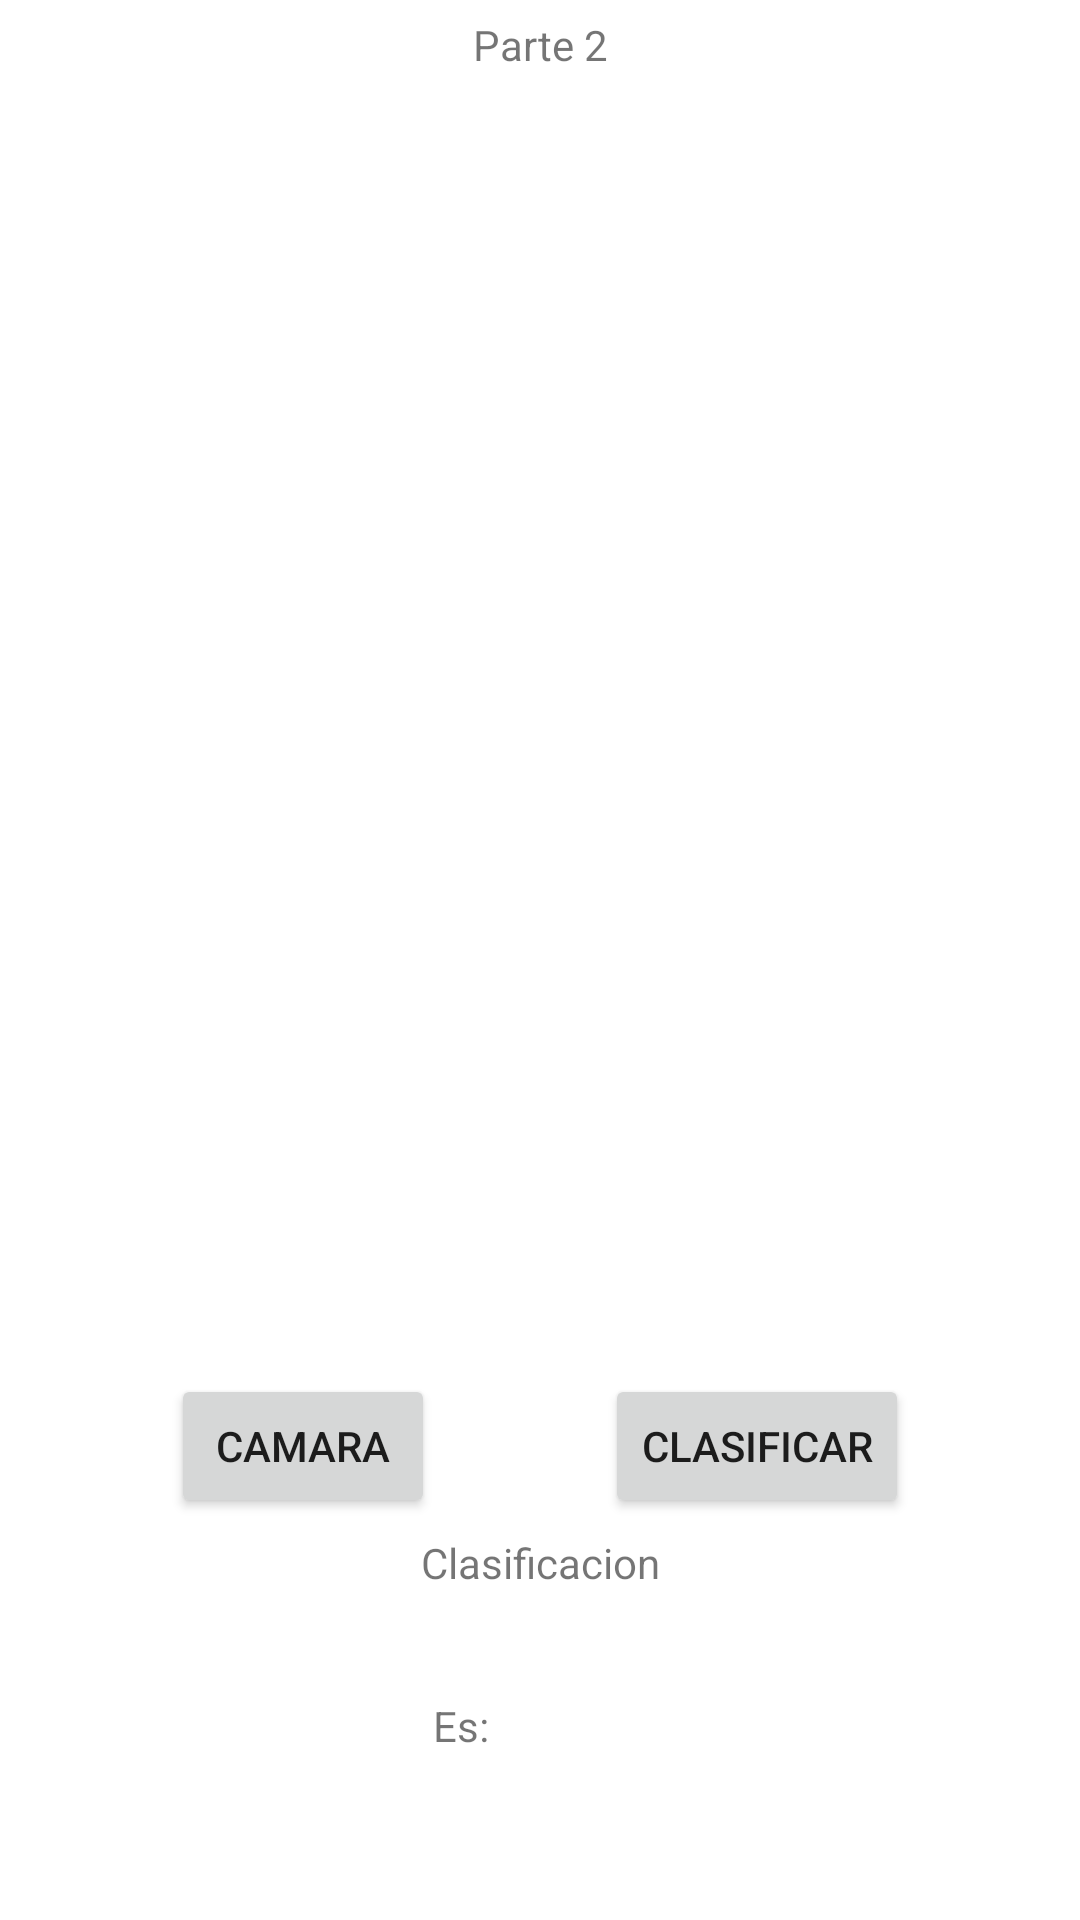

Here is an Android app screen rendered from its layout file. Give the layout XML and the strings, colors and styles it references.
<!-- AndroidManifest.xml: application theme Theme.PracticaMomentosOpenCV -->
<!-- res/layout/activity_main_part2.xml -->
<?xml version="1.0" encoding="utf-8"?>
<androidx.constraintlayout.widget.ConstraintLayout xmlns:android="http://schemas.android.com/apk/res/android"
    xmlns:app="http://schemas.android.com/apk/res-auto"
    xmlns:tools="http://schemas.android.com/tools"
    android:id="@+id/main"
    android:layout_width="match_parent"
    android:layout_height="match_parent"
    tools:context=".Activity_Main_Part_2">

    <TextView
        android:id="@+id/txtTituloPart2"
        android:layout_width="wrap_content"
        android:layout_height="wrap_content"
        android:text="Parte 2"
        app:layout_constraintBottom_toTopOf="@+id/imgOriginal"
        app:layout_constraintEnd_toEndOf="parent"
        app:layout_constraintHorizontal_bias="0.5"
        app:layout_constraintStart_toStartOf="parent"
        app:layout_constraintTop_toTopOf="parent"
        app:layout_constraintVertical_bias="0.5" />

    <ImageView
        android:id="@+id/imgOriginal"
        android:layout_width="195dp"
        android:layout_height="209dp"
        app:layout_constraintBottom_toTopOf="@+id/imgHistograma"
        app:layout_constraintEnd_toStartOf="@+id/imgModificada"
        app:layout_constraintHorizontal_bias="0.5"
        app:layout_constraintStart_toStartOf="parent"
        app:layout_constraintTop_toBottomOf="@+id/txtTituloPart2"
        app:layout_constraintVertical_bias="0.5"
        tools:srcCompat="@tools:sample/avatars" />

    <ImageView
        android:id="@+id/imgModificada"
        android:layout_width="195dp"
        android:layout_height="209dp"
        app:layout_constraintBottom_toTopOf="@+id/imgHistograma"
        app:layout_constraintEnd_toEndOf="parent"
        app:layout_constraintHorizontal_bias="0.5"
        app:layout_constraintStart_toEndOf="@+id/imgOriginal"
        app:layout_constraintTop_toBottomOf="@+id/txtTituloPart2"
        app:layout_constraintVertical_bias="0.5"
        tools:srcCompat="@tools:sample/avatars" />

    <ImageView
        android:id="@+id/imgHistograma"
        android:layout_width="195dp"
        android:layout_height="209dp"
        app:layout_constraintBottom_toTopOf="@+id/btnCamara2"
        app:layout_constraintEnd_toEndOf="parent"
        app:layout_constraintStart_toStartOf="parent"
        app:layout_constraintTop_toBottomOf="@+id/imgOriginal"
        app:layout_constraintVertical_bias="0.5"
        tools:srcCompat="@tools:sample/avatars" />

    <Button
        android:id="@+id/btnCamara2"
        android:layout_width="wrap_content"
        android:layout_height="wrap_content"
        android:text="Camara"
        app:layout_constraintBottom_toTopOf="@+id/txtMensaje"
        app:layout_constraintEnd_toStartOf="@+id/btnClasificar"
        app:layout_constraintHorizontal_bias="0.5"
        app:layout_constraintStart_toStartOf="parent"
        app:layout_constraintTop_toBottomOf="@+id/imgHistograma"
        app:layout_constraintVertical_bias="0.5" />

    <Button
        android:id="@+id/btnClasificar"
        android:layout_width="wrap_content"
        android:layout_height="wrap_content"
        android:text="Clasificar"
        app:layout_constraintBottom_toTopOf="@+id/txtMensaje"
        app:layout_constraintEnd_toEndOf="parent"
        app:layout_constraintHorizontal_bias="0.5"
        app:layout_constraintStart_toEndOf="@+id/btnCamara2"
        app:layout_constraintTop_toBottomOf="@+id/imgHistograma"
        app:layout_constraintVertical_bias="0.5" />

    <TextView
        android:id="@+id/txtMensaje"
        android:layout_width="wrap_content"
        android:layout_height="wrap_content"
        android:text="Clasificacion"
        app:layout_constraintBottom_toTopOf="@+id/txtRespuesta"
        app:layout_constraintEnd_toEndOf="parent"
        app:layout_constraintHorizontal_bias="0.5"
        app:layout_constraintStart_toStartOf="parent"
        app:layout_constraintTop_toBottomOf="@+id/btnClasificar"
        app:layout_constraintVertical_bias="0.5" />

    <TextView
        android:id="@+id/txtRespuesta"
        android:layout_width="wrap_content"
        android:layout_height="wrap_content"
        android:layout_marginTop="30dp"
        android:layout_marginBottom="50dp"
        android:text="Es:"
        app:layout_constraintBottom_toBottomOf="parent"
        app:layout_constraintEnd_toEndOf="parent"
        app:layout_constraintHorizontal_bias="0.423"
        app:layout_constraintStart_toStartOf="parent"
        app:layout_constraintTop_toBottomOf="@+id/txtMensaje"
        app:layout_constraintVertical_bias="0.5" />
</androidx.constraintlayout.widget.ConstraintLayout>
<!-- resources referenced by this layout -->
<resources>
  <style name="Theme.PracticaMomentosOpenCV" parent="Theme.MaterialComponents.DayNight.DarkActionBar">
          
          <item name="colorPrimary">@color/purple_500</item>
          <item name="colorPrimaryVariant">@color/purple_700</item>
          <item name="colorOnPrimary">@color/white</item>
          
          <item name="colorSecondary">@color/teal_200</item>
          <item name="colorSecondaryVariant">@color/teal_700</item>
          <item name="colorOnSecondary">@color/black</item>
          
          <item name="android:statusBarColor">?attr/colorPrimaryVariant</item>
          
      </style>
  <!-- not gathered from this repository: default colours our renderer supplied (Android Studio template values) -->
  <color name="purple_500">#FF6200EE</color>
  <color name="purple_700">#FF3700B3</color>
  <color name="teal_200">#FF03DAC5</color>
  <color name="teal_700">#FF018786</color>
  <color name="black">#FF000000</color>
  <color name="white">#FFFFFFFF</color>
</resources>
